Photos from the image-classification dataset "crops" in the GitHub repository kORNkin/InspireLab-SeaGrapeDetection. Its 3 classes are: darkening, harvestable, whitening.

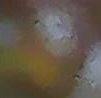
Label: darkening

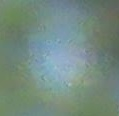
Label: harvestable

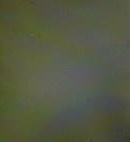
Label: whitening

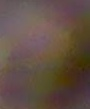
Label: darkening

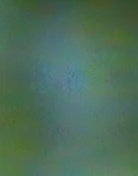
Label: harvestable

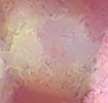
Label: whitening
